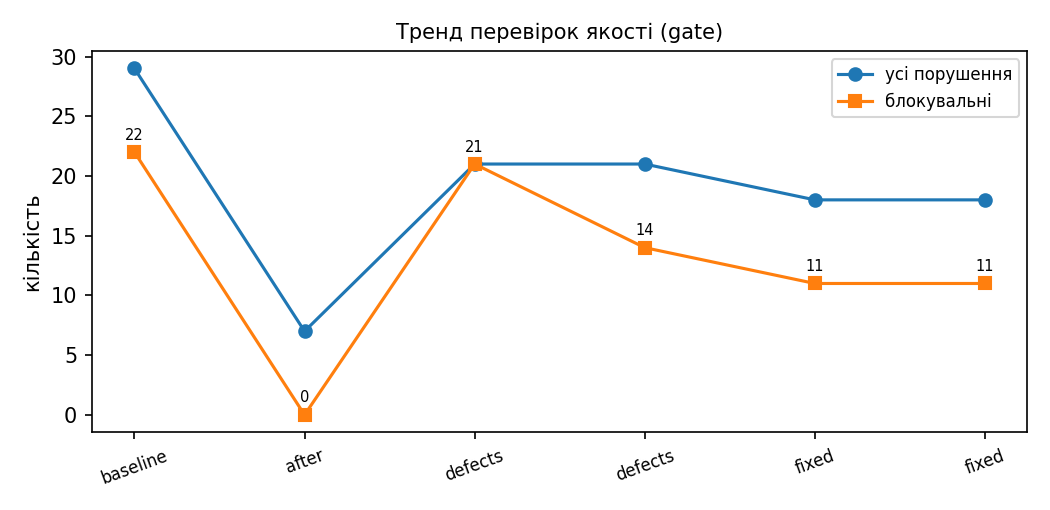

The data file committed next to this chart (first rows):
ts, name, commit, checks, violations, waived, blocking, failed_checks
2026-11-07T00:28:25, baseline, 5f14d27, 26, 29, 7, 22, PY3 PY4 PY6
2026-11-07T00:28:48, after, 5f14d27, 26, 7, 7, 0, 
2026-11-07T11:34:11, defects, f42a073, 26, 21, 0, 21, SH-LR8 SH1 SH2 SH3 SH4 SH5 SH6 SH7 SH8 S…
2026-11-07T11:35:23, defects, f42a073, 26, 21, 7, 14, SH-LR8 SH1 SH2 SH3 SH4 SH5 SH6 SH7 SH8 S…
2026-11-07T11:37:59, fixed, 1f6da9e, 26, 18, 7, 11, SH-LR8 SH1 SH2 SH3 SH4 SH5 SH6 SH7 SH8 S…
2026-11-07T11:46:41, fixed, 889b121, 26, 18, 7, 11, SH-LR8 SH1 SH2 SH3 SH4 SH5 SH6 SH7 SH8 S…
